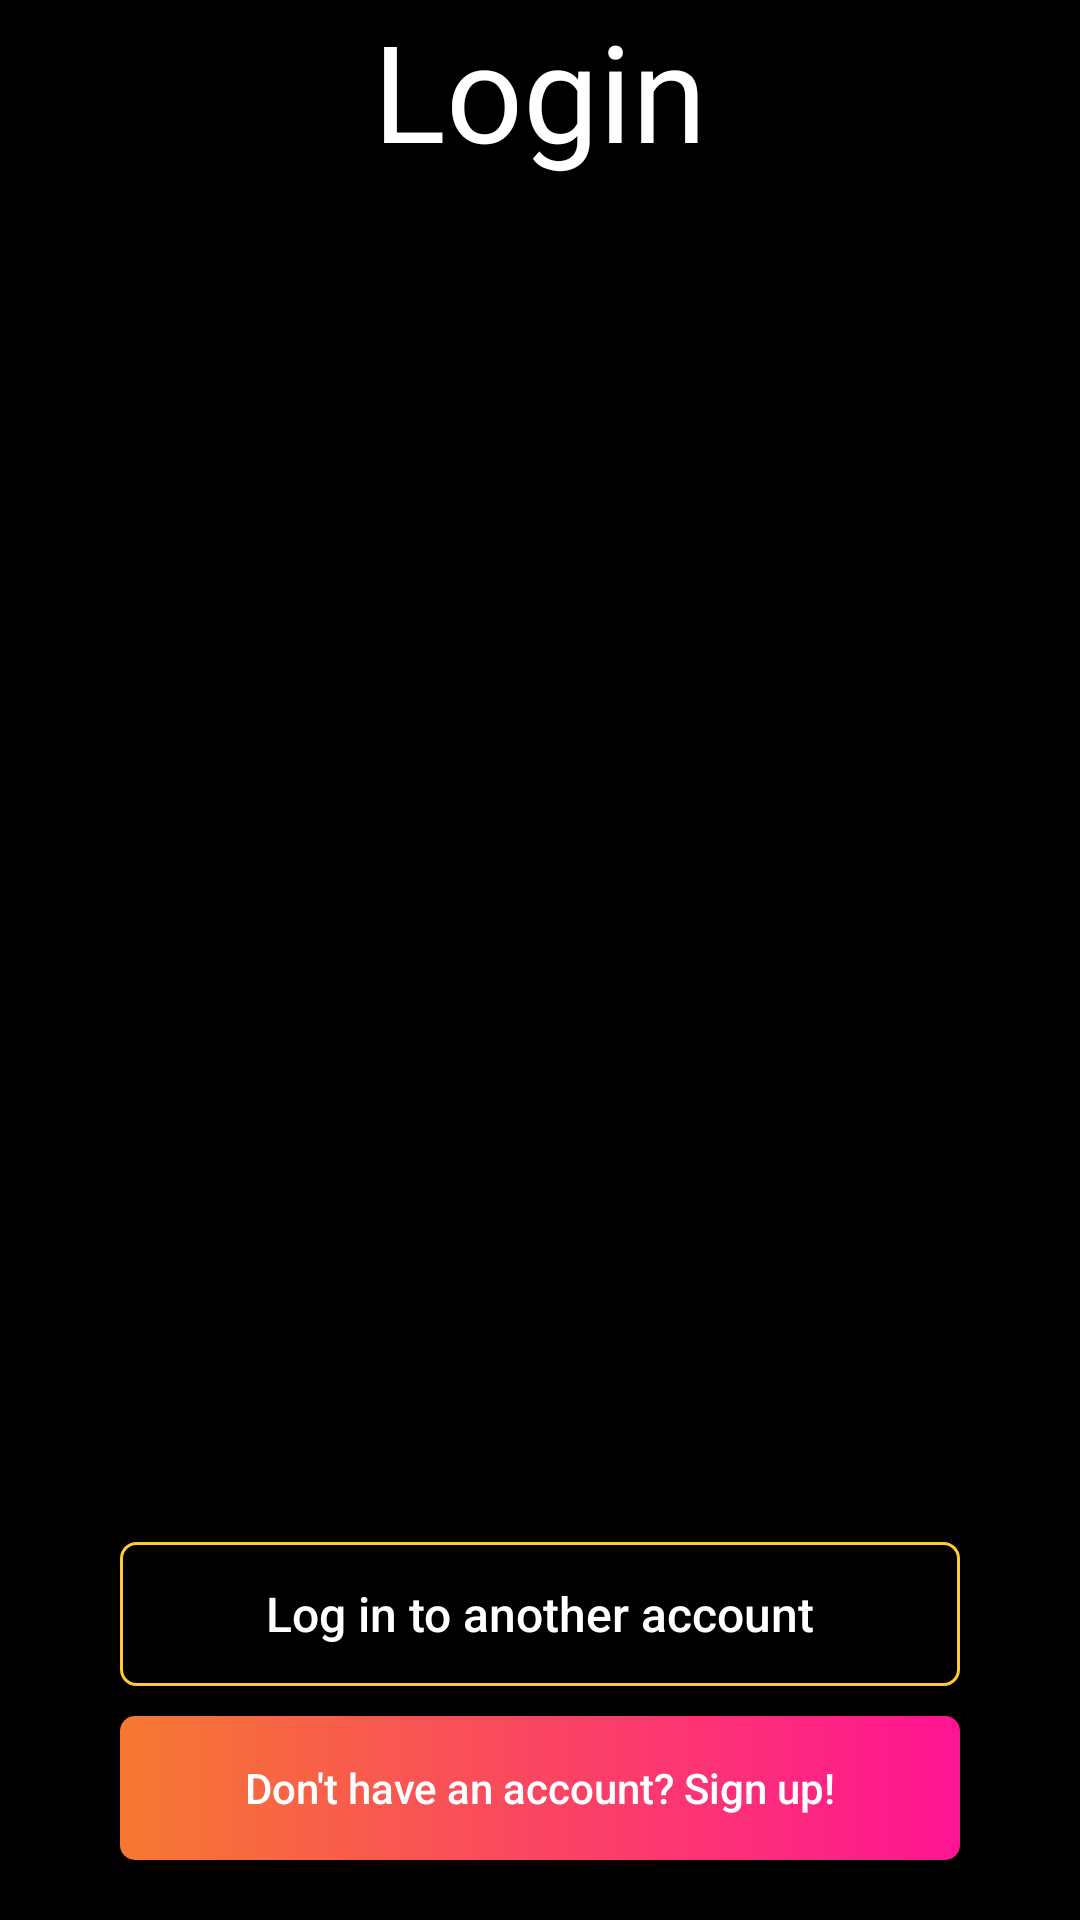

Reconstruct the res/layout file that produces this screen, plus the resources it refers to.
<!-- AndroidManifest.xml: application theme Theme.TicketingApp -->
<!-- res/layout/activity_login.xml -->
<?xml version="1.0" encoding="utf-8"?>
<androidx.constraintlayout.widget.ConstraintLayout xmlns:android="http://schemas.android.com/apk/res/android"
    xmlns:app="http://schemas.android.com/apk/res-auto"
    xmlns:tools="http://schemas.android.com/tools"
    android:layout_width="match_parent"
    android:layout_height="match_parent"
    tools:context=".activities.LoginActivity"
    android:background="@color/black">

    <TextView
        android:layout_width="match_parent"
        android:layout_height="wrap_content"
        android:id="@+id/tvLoginTitle"
        android:fontFamily="@font/pacifico"
        android:gravity="center"
        android:text="Login"
        android:textSize="45sp"
        app:layout_constraintEnd_toEndOf="parent"
        app:layout_constraintStart_toStartOf="parent"
        app:layout_constraintTop_toTopOf="parent"
        android:textColor="@color/white"
        />

    <androidx.appcompat.widget.AppCompatEditText
        android:id="@+id/etLUsername"
        android:layout_width="match_parent"
        android:layout_height="50dp"
        android:layout_marginStart="30dp"
        android:layout_marginTop="80dp"
        android:layout_marginEnd="30dp"
        android:background="@drawable/rounded_edittext"
        android:fontFamily="sans-serif-medium"
        android:hint="username"
        android:padding="10dp"
        android:textColor="@color/white"
        android:textColorHint="@color/apphintColor"
        android:textSize="16sp"
        android:textStyle="normal"
        app:layout_constraintEnd_toEndOf="parent"
        app:layout_constraintStart_toStartOf="parent"
        app:layout_constraintTop_toBottomOf="@+id/tvLoginTitle"
        android:visibility="gone"
        />

    <androidx.appcompat.widget.AppCompatEditText
        android:layout_width="match_parent"
        android:layout_height="50dp"
        android:id="@+id/etLPassword"
        app:layout_constraintTop_toBottomOf="@+id/etLUsername"
        app:layout_constraintStart_toStartOf="parent"
        app:layout_constraintEnd_toEndOf="parent"
        android:hint="password"
        android:textColorHint="@color/apphintColor"
        android:layout_marginStart="30dp"
        android:layout_marginTop="40dp"
        android:layout_marginEnd="30dp"
        android:textSize="16sp"
        android:background="@drawable/rounded_edittext"
        android:fontFamily="sans-serif-medium"
        android:textColor="@color/white"
        android:inputType="textPassword"
        android:textStyle="normal"
        android:padding="10dp"
        android:visibility="gone"
        />

    <android.widget.Button
        android:layout_width="match_parent"
        android:layout_height="wrap_content"
        app:layout_constraintTop_toBottomOf="@+id/etLPassword"
        android:layout_marginTop="50dp"
        android:layout_marginStart="30dp"
        android:layout_marginEnd="30dp"
        android:background="@drawable/rounded_card"
        android:text="Log in"
        android:textSize="20sp"
        android:fontFamily="sans-serif-medium"
        android:textFontWeight="300"
        android:textColor="@color/white"
        android:id="@+id/btnLogin"
        android:visibility="gone"
        android:textAllCaps="false"
        />

    <androidx.recyclerview.widget.RecyclerView
        android:layout_width="match_parent"
        android:layout_height="0dp"
        app:layout_constraintTop_toBottomOf="@+id/tvLoginTitle"
        app:layout_constraintBottom_toTopOf="@id/btnLogin1"
        app:layout_constraintStart_toStartOf="parent"
        app:layout_constraintEnd_toEndOf="parent"
        android:id="@+id/rvLocallyStoredUsers"
        android:visibility="visible"
        />

    <android.widget.Button
        android:layout_width="match_parent"
        android:layout_height="wrap_content"
        android:id="@+id/btnLogin1"
        android:layout_marginLeft="40dp"
        android:layout_marginRight="40dp"
        app:layout_constraintBottom_toTopOf="@+id/btnSignup"
        android:layout_marginBottom="10dp"
        android:background="@drawable/rounded_card"
        android:text="Log in to another account"
        android:textAllCaps="false"
        android:textSize="16sp"
        android:textColor="@color/white"
        android:fontFamily="sans-serif-medium"
        />

    <android.widget.Button
        android:layout_width="match_parent"
        android:layout_height="wrap_content"
        android:layout_marginStart="40dp"
        android:layout_marginEnd="40dp"
        android:id="@+id/btnSignup"
        app:layout_constraintBottom_toBottomOf="parent"
        android:layout_marginBottom="20dp"
        android:layout_marginTop="180dp"
        android:background="@drawable/rounded_signupbutton"
        android:textColor="@color/white"
        android:text="Don't have an account? Sign up!"
        android:textAllCaps="false"
        android:fontFamily="sans-serif-medium"
        />

</androidx.constraintlayout.widget.ConstraintLayout>
<!-- resources referenced by this layout -->
<resources>
  <color name="apphintColor">#8D8D8D</color>
  <color name="black">#FF000000</color>
  <color name="white">#FFFFFFFF</color>
  <!-- drawable rounded_card (drawable) -->
  <?xml version="1.0" encoding="utf-8"?>
  <shape xmlns:android="http://schemas.android.com/apk/res/android"
      android:shape="rectangle"
      android:padding="5dp">
  
      <solid android:color="@color/black"/>
      <corners
          android:bottomRightRadius="5dp"
          android:bottomLeftRadius="5dp"
          android:topLeftRadius="5dp"
          android:topRightRadius="5dp"
          />
      <stroke
          android:width="1dp"
          android:color="@color/iosYellowColor"
          >
      </stroke>
  
  </shape>
  <!-- drawable rounded_edittext (drawable) -->
  <?xml version="1.0" encoding="utf-8"?>
  <shape xmlns:android="http://schemas.android.com/apk/res/android"
      android:shape="rectangle"
      android:padding="5dp">
  
      <solid android:color="@color/apphintBackground"/>
      <corners
          android:bottomRightRadius="5dp"
          android:bottomLeftRadius="5dp"
          android:topLeftRadius="5dp"
          android:topRightRadius="5dp" />
  </shape>
  <!-- drawable rounded_signupbutton (drawable) -->
  <?xml version="1.0" encoding="utf-8"?>
  <shape xmlns:android="http://schemas.android.com/apk/res/android"
      android:shape="rectangle"
      android:padding="5dp">
  
      <gradient
          android:startColor="@color/GradientCenter"
          android:endColor="@color/GradientEnd"
          />
  
      <corners
          android:bottomRightRadius="5dp"
          android:bottomLeftRadius="5dp"
          android:topLeftRadius="5dp"
          android:topRightRadius="5dp" />
  </shape>
  <style name="Theme.TicketingApp" parent="Theme.MaterialComponents.DayNight.NoActionBar">
          
          <item name="colorPrimary">@color/purple_500</item>
          <item name="colorPrimaryVariant">@color/purple_700</item>
          <item name="colorOnPrimary">@color/white</item>
          
          <item name="colorSecondary">@color/teal_200</item>
          <item name="colorSecondaryVariant">@color/teal_700</item>
          <item name="colorOnSecondary">@color/black</item>
          
          <item name="android:statusBarColor">?attr/colorPrimaryVariant</item>
          
      </style>
  <color name="iosYellowColor">#FECB2E</color>
  <color name="apphintBackground">#363636</color>
  <color name="GradientCenter">#F67831</color>
  <color name="GradientEnd">#FF1493</color>
  <color name="purple_500">#FF6200EE</color>
  <color name="purple_700">#FF3700B3</color>
  <color name="teal_200">#FF03DAC5</color>
  <color name="teal_700">#FF018786</color>
</resources>
